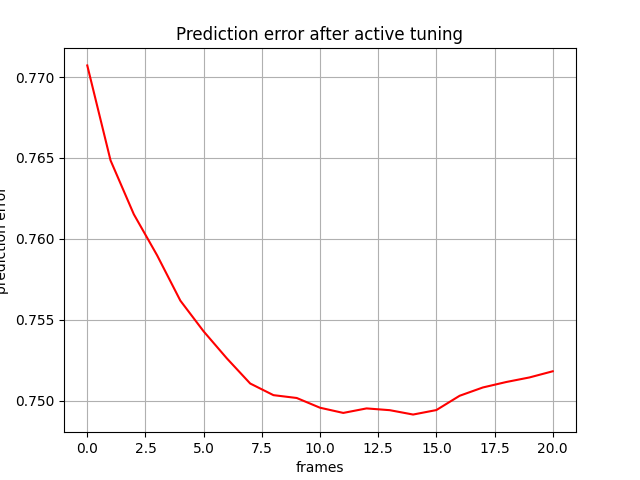

Data behind this chart, as committed beside it:
, 0
0, 0.7707
1, 0.7649
2, 0.7615
3, 0.759
4, 0.7562
5, 0.7543
6, 0.7526
7, 0.7511
8, 0.7503
9, 0.7502
10, 0.7496
11, 0.7492
12, 0.7495
13, 0.7494
14, 0.7491
15, 0.7494
16, 0.7503
17, 0.7508
18, 0.7511
19, 0.7514
20, 0.7518
